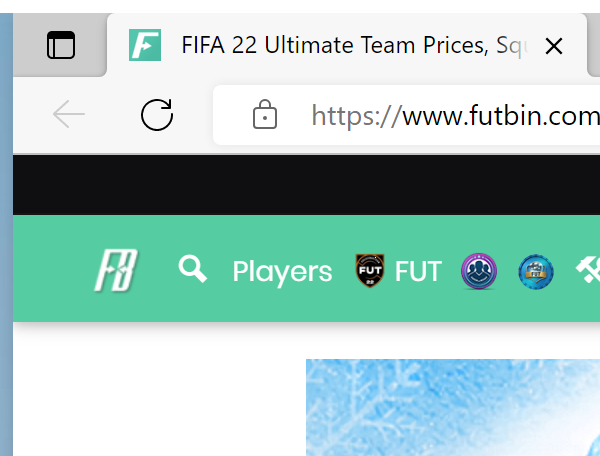
Workflow: Futbin11_Navigate_To

Step 1: Attach Browser (msedge.exe)
